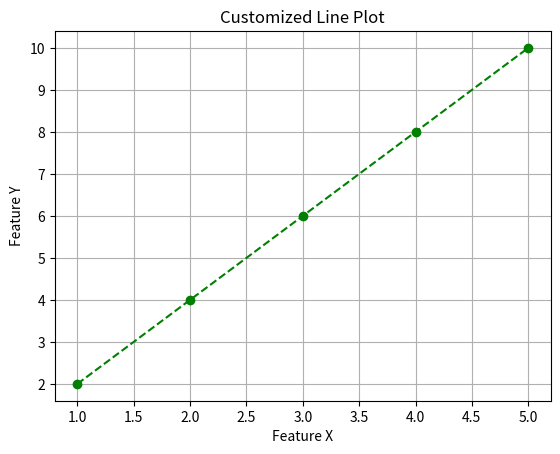

Python code for this plot:
import matplotlib.pyplot as plt
x = [1, 2, 3, 4, 5]
y = [2, 4, 6, 8, 10]

# plt.plot(x, y)
# plt.title("Simple Line Plot")
# plt.xlabel("X-axis")
# plt.ylabel("Y-axis")
# plt.show()

x = [1, 2, 3, 4, 5]
y = [2, 4, 6, 8, 10]
plt.plot(x, y, color="green", marker="o", linestyle="--")
plt.title("Customized Line Plot")
plt.xlabel("Feature X")
plt.ylabel("Feature Y")
plt.grid(True)
plt.show()
